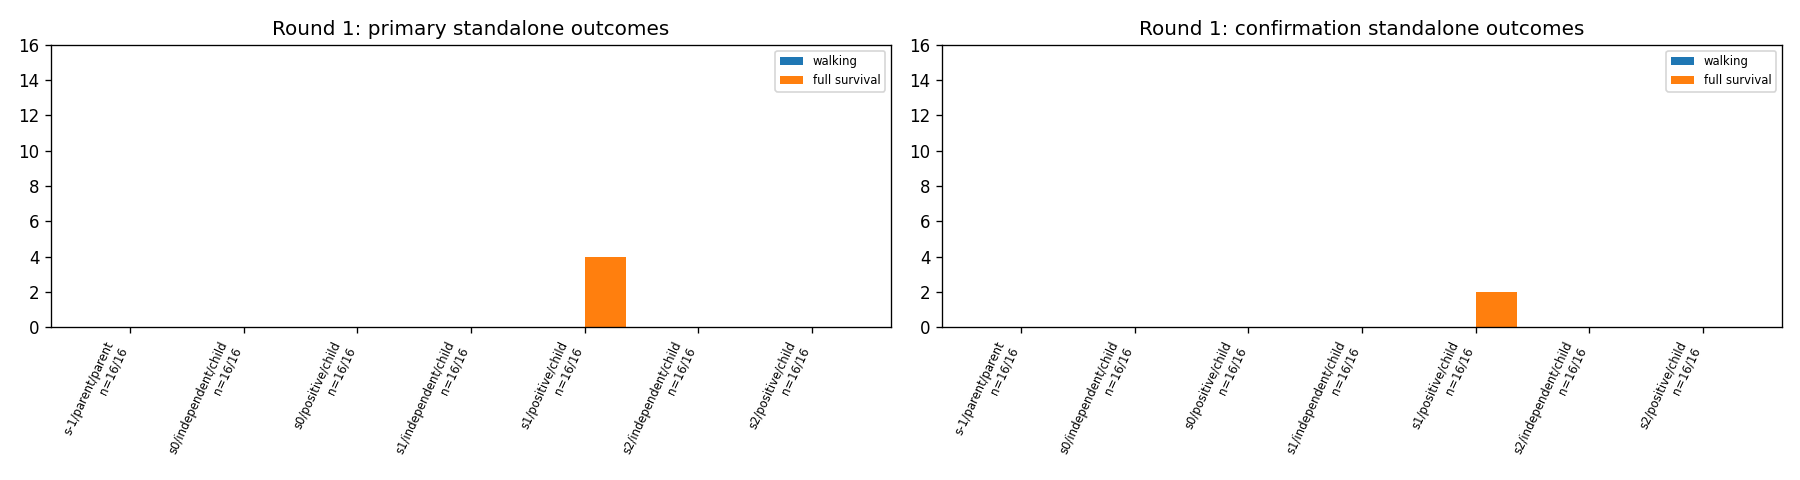

The data file committed next to this chart (first rows):
round, stream, arm, kind, panel, reset_seed, controls, walking, full_survival, complete_cost, velocity_mae
1, 0, independent, child, primary, 2953000000, 185, False, False, 4432, 0.8305
1, 0, independent, child, primary, 2953000001, 200, False, False, 4399, 0.8712
1, 0, independent, child, primary, 2953000002, 187, False, False, 4428, 0.8379
1, 0, independent, child, primary, 2953000003, 193, False, False, 4415, 0.8551
1, 0, independent, child, primary, 2953000004, 198, False, False, 4404, 0.8688
1, 0, independent, child, primary, 2953000005, 195, False, False, 4410, 0.8581
1, 0, independent, child, primary, 2953000006, 193, False, False, 4415, 0.8534
1, 0, independent, child, primary, 2953000007, 194, False, False, 4413, 0.8561
1, 0, independent, child, primary, 2953000008, 187, False, False, 4427, 0.8346
1, 0, independent, child, primary, 2953000009, 196, False, False, 4408, 0.8592
1, 0, independent, child, primary, 2953000010, 205, False, False, 4387, 0.8814
1, 0, independent, child, primary, 2953000011, 204, False, False, 4390, 0.8821
1, 0, independent, child, primary, 2953000012, 177, False, False, 4450, 0.806
1, 0, independent, child, primary, 2953000013, 215, False, False, 4367, 0.91
1, 0, independent, child, primary, 2953000014, 195, False, False, 4410, 0.8575
1, 0, independent, child, primary, 2953000015, 197, False, False, 4406, 0.8672
1, 0, independent, child, confirmation, 2954000000, 204, False, False, 4391, 0.8869
1, 0, independent, child, confirmation, 2954000001, 209, False, False, 4380, 0.8948
1, 0, independent, child, confirmation, 2954000002, 185, False, False, 4432, 0.8289
1, 0, independent, child, confirmation, 2954000003, 185, False, False, 4432, 0.8299
1, 0, independent, child, confirmation, 2954000004, 206, False, False, 4387, 0.8869
1, 0, independent, child, confirmation, 2954000005, 213, False, False, 4371, 0.9057
1, 0, independent, child, confirmation, 2954000006, 187, False, False, 4428, 0.8382
1, 0, independent, child, confirmation, 2954000007, 199, False, False, 4402, 0.8691
1, 0, independent, child, confirmation, 2954000008, 203, False, False, 4393, 0.8806
1, 0, independent, child, confirmation, 2954000009, 207, False, False, 4384, 0.8899
1, 0, independent, child, confirmation, 2954000010, 191, False, False, 4419, 0.8507
1, 0, independent, child, confirmation, 2954000011, 181, False, False, 4441, 0.8156
1, 0, independent, child, confirmation, 2954000012, 202, False, False, 4396, 0.8813
1, 0, independent, child, confirmation, 2954000013, 211, False, False, 4377, 0.9058
1, 0, independent, child, confirmation, 2954000014, 192, False, False, 4416, 0.8464
1, 0, independent, child, confirmation, 2954000015, 187, False, False, 4426, 0.8284
1, 0, positive, child, primary, 2953000000, 311, False, False, 4156, 0.9986
1, 0, positive, child, primary, 2953000001, 273, False, False, 4242, 0.9466
1, 0, positive, child, primary, 2953000002, 318, False, False, 4128, 0.996
1, 0, positive, child, primary, 2953000003, 284, False, False, 4725, 1.906
1, 0, positive, child, primary, 2953000004, 318, False, False, 4653, 1.858
1, 0, positive, child, primary, 2953000005, 299, False, False, 4196, 0.9948
1, 0, positive, child, primary, 2953000006, 277, False, False, 4740, 1.917
1, 0, positive, child, primary, 2953000007, 307, False, False, 4167, 0.999
1, 0, positive, child, primary, 2953000008, 271, False, False, 4224, 0.9073
1, 0, positive, child, primary, 2953000009, 251, False, False, 4293, 0.9044
1, 0, positive, child, primary, 2953000010, 278, False, False, 4239, 0.9574
1, 0, positive, child, primary, 2953000011, 292, False, False, 4702, 1.886
1, 0, positive, child, primary, 2953000012, 278, False, False, 4249, 0.9726
1, 0, positive, child, primary, 2953000013, 352, False, False, 4051, 1.028
1, 0, positive, child, primary, 2953000014, 315, False, False, 4140, 1
1, 0, positive, child, primary, 2953000015, 327, False, False, 4106, 1.001
1, 0, positive, child, confirmation, 2954000000, 239, False, False, 4811, 1.975
1, 0, positive, child, confirmation, 2954000001, 292, False, False, 4187, 0.9615
1, 0, positive, child, confirmation, 2954000002, 273, False, False, 4227, 0.9293
1, 0, positive, child, confirmation, 2954000003, 261, False, False, 4272, 0.926
1, 0, positive, child, confirmation, 2954000004, 272, False, False, 4228, 0.9242
1, 0, positive, child, confirmation, 2954000005, 357, False, False, 4057, 1.054
1, 0, positive, child, confirmation, 2954000006, 286, False, False, 4200, 0.9529
1, 0, positive, child, confirmation, 2954000007, 298, False, False, 4177, 0.9761
1, 0, positive, child, confirmation, 2954000008, 305, False, False, 4173, 1.002
1, 0, positive, child, confirmation, 2954000009, 240, False, False, 4808, 1.972
1, 0, positive, child, confirmation, 2954000010, 356, False, False, 4071, 1.062
1, 0, positive, child, confirmation, 2954000011, 270, False, False, 4265, 0.9567
... 164 more rows
